Run: headless pygame with SDL's dummy video driver; simulated clock (each Clock.tick advances the game by its frame time, no real sleeping); random seed 0; keys injected as events and as key.get_pressed() state; no mouse input.
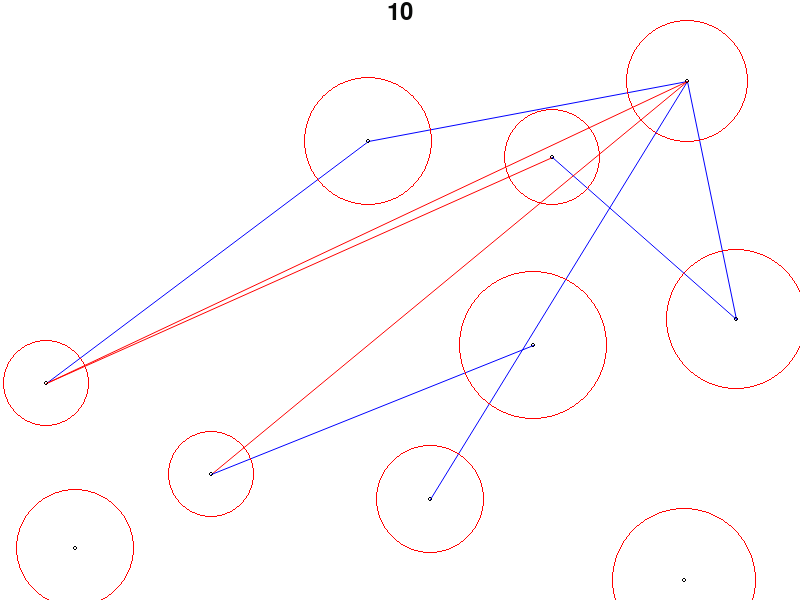
Frame 1 of 4 · flips 1–60 · no input
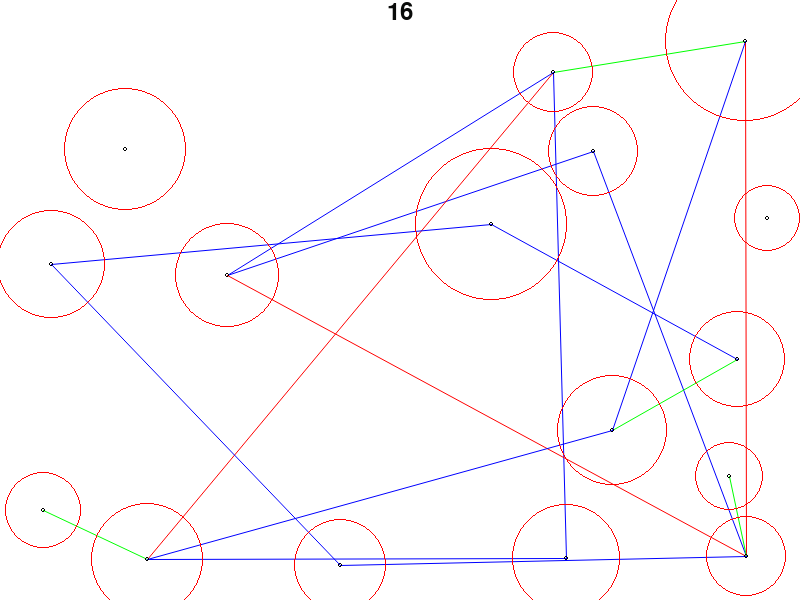
Frame 2 of 4 · flips 61–180 · tapped SPACE, RETURN · held RIGHT (→), D
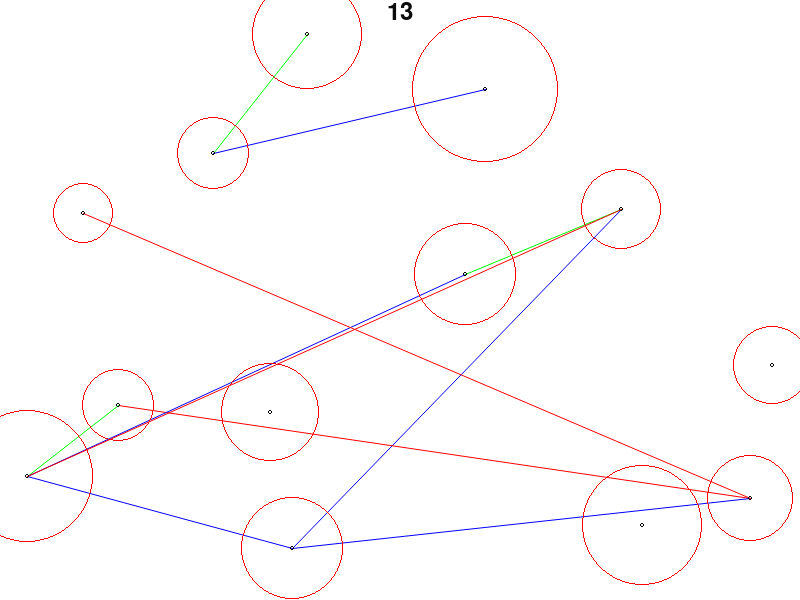
Frame 3 of 4 · flips 181–300 · held DOWN (↓), S
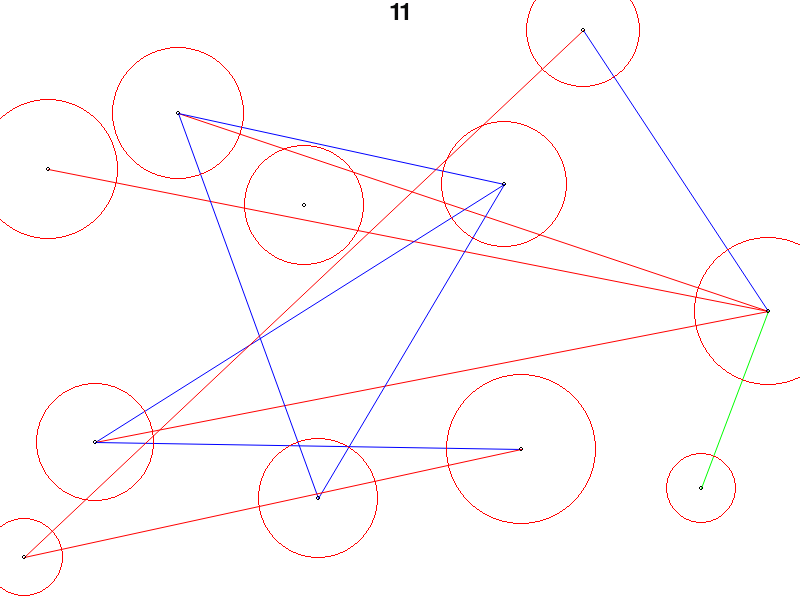
Frame 4 of 4 · flips 301–420 · held LEFT (←), A, UP (↑), W

The pygame program that drew these frames:

from random import randint
import pygame
pygame.init()

BLACK = (0,0,0)
WHITE = (255,255,255)
GREEN = (0,255,0)
BLUE = (0,0,255)
RED = (255,0,0)
COLORS = [BLACK,WHITE,GREEN,BLUE,RED]

x = 0 #for pos index
y = 1

class Main:
    def __init__(self):
        self.SIZE = [800,600] #screen size
        self.screen = pygame.display.set_mode((self.SIZE[0], self.SIZE[1])) #screen
        pygame.display.set_caption('Dot Simulation') #windows name
        self.screenFPS = 1 #RenderedFramePerSecond
        self.screen.fill(WHITE) #screen background
        
        self.addedDotPF = 2 #added dot per frame
        self.deletedDotPF = 1
        self.startingDot = 20
        self.screenBorderLimit = 20 #set the avaliable zone for dot how far from the window border
        
        self.showRange = True  #for debuging purpose
        self.showLines = True

        self.dots = [] #list that store dots
        self.links = []

        for i in range(10):
            self.createDot(randint(30,80), 2)
            self.randomDotSelector()

    def run(self): #mainloop
        clock = pygame.time.Clock()
        loop = True
        while loop:
            clock.tick(self.screenFPS)
            for event in pygame.event.get():
                if event.type == pygame.QUIT: #pygame quit windows stuff
                    pygame.quit() 
                    quit()
            #####LOGIC######
            self.deleteDot()
            self.createDot(randint(30,80), 2)
            self.createDot(randint(30,80), 2)
            self.createDot(randint(30,80), 2)
            self.randomDotSelector()
            self.randomDotSelector()
            self.randomDotSelector()
            #####RENDER#####
            self.screen.fill((255,255,255)) #this is important because every frame need fresh background
            self.renderLine()
            self.renderDots()
            self.displayText()
                                
            pygame.display.flip()

    def displayText(self): #make oop friendly
        font = pygame.font.Font(None, 36)
        text = font.render(str(len(self.dots)), 1, (10, 11, 10))
        textpos = text.get_rect()
        textpos.centerx = self.screen.get_rect().centerx
        self.screen.blit(text, textpos)
    
    def displayPos(self, pos):
        font = pygame.font.Font(None, 36)
        text = font.render(str(round(pos[0],round(pos[1]))), 1, (10, 10, 10))
        self.screen.blit(text, pos)

    def randomDotSelector(self):
        if len(self.dots) > 1: #failsafe for not sellectable dot : out of index error
            fakeDots = self.dots.copy()
            dot1 = fakeDots.pop(randint(0, len(fakeDots)-1))
            dot2 = fakeDots.pop(randint(0, len(fakeDots)-1))
            self.createLink(dot1, dot2)

    def createDot(self, minRange = 50, linkLimit = 2):
        pos = randint(self.screenBorderLimit, self.SIZE[x]-self.screenBorderLimit), randint(self.screenBorderLimit, self.SIZE[y]-self.screenBorderLimit)
        tempDot = Dot(pos, minRange, linkLimit, self.showRange)
        if self.canDotable(tempDot.pos, tempDot.minRange):
            self.dots.append(tempDot)
    
    def createLink(self, dot1, dot2):
        tempLink = Link(dot1, dot2)
        for link in self.links:
            if not self.linkIntersection(tempLink, link):
                return False
        dot1.links.append(tempLink)
        dot2.links.append(tempLink)
        self.links.append(tempLink)
   
    def deleteDot(self): #can be changed to delete both lines and dots
        if len(self.dots) == 0: #failsafe in case there is not any dot to delete
            return False 
        self.dots[0].delete()
        del self.dots[0]

    def renderDots(self):
        for dot in self.dots:
            dot.render(self.screen)          
    def renderLine(self):
        for line in self.links:
            line.render(self.screen)

    def canDotable(self, pos, minRange):
        if len(self.dots) == 0:
            return True
        for dot in self.dots:
            distance = (((pos[x] - dot.pos[x])**2) + ((pos[y] - dot.pos[y])**2)) ** 0.5
            if distance < dot.minRange + minRange:
                return False
        return True   
 
    """def canCreateLink(self, link1, link2):
        D  = link1.A * link2.B - link1.B * link2.A
        if D != 0:
            return True
        return False"""

    def linkIntersection(self, link1, link2):
        D  = link1.A * link2.B - link1.B * link2.A
        Dx = link1.C * link2.B - link1.B * link2.C
        Dy = link1.A * link2.C - link1.C * link2.A
        if D != 0:
            x = Dx / D
            y = Dy / D
            return True
        else:
            return False

class Dot:
    def __init__(self, pos, minRange, linkLimit, showRange = True):
        self.pos = pos
        self.minRange = minRange
        self.maxRange = None
        self.linkLimit = linkLimit
        self.showRange = showRange
        self.links = []

    def render(self, screen):
        pygame.draw.circle(screen, BLACK, (self.pos[x], self.pos[y]), 2, 1)
        if self.showRange:
            pygame.draw.circle(screen, RED, (self.pos[x], self.pos[y]), self.minRange, 1)

    def delete(self):
        for link in self.links:
            link.live = False

class Link:
    def __init__(self, dot1, dot2, color = BLUE):
        self.live = True #Link do not live if on or two of dots disappear and delete itself
        self.dot1 = dot1
        self.dot2 = dot2
        self.connectedDots = []
        self.connectedDots.append(dot1)
        self.connectedDots.append(dot2)
        self.A = self.dot1.pos[y] - self.dot2.pos[y]
        self.B = self.dot2.pos[x] - self.dot1.pos[x]
        self.C = -((self.dot1.pos[x] * self.dot2.pos[y]) - (self.dot2.pos[x] * self.dot1.pos[y]))
        self.color = color
        self.width = None
        self.check()

    def check(self): #not useful for now      
        self.distance = (((self.dot1.pos[x] - self.dot2.pos[x])**2) + ((self.dot1.pos[y] - self.dot2.pos[y])**2))**0.5
        if self.distance > 500:
            self.color = RED
        elif self.distance > 200:
            self.color = BLUE
        else:
            self.color = GREEN
        if len(self.connectedDots) <= 1:
            self.live = False    
    
    def render(self, screen):
        self.check()
        print(self.live)
        if self.live:
            pygame.draw.aaline(screen, self.color, self.dot1.pos, self.dot2.pos)

main = Main()
main.run()
